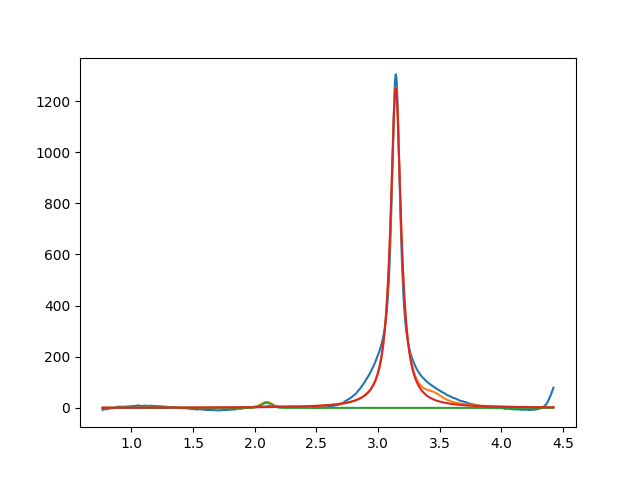

Source data for this figure (header and first rows):
2.095685224888650833e+00, 2.000000000000000355e+01, 1.000000000000000194e-01, 9.999999999999998890e-01
3.143513536709797052e+00, 1.250990031512624682e+03, 1.008901291821431706e-01, 1.808329197849515798e-44
3.450000000000000622e+00, 2.999999999999999645e+01, 1.999999999999999833e-01, 3.426053770881882832e-153
